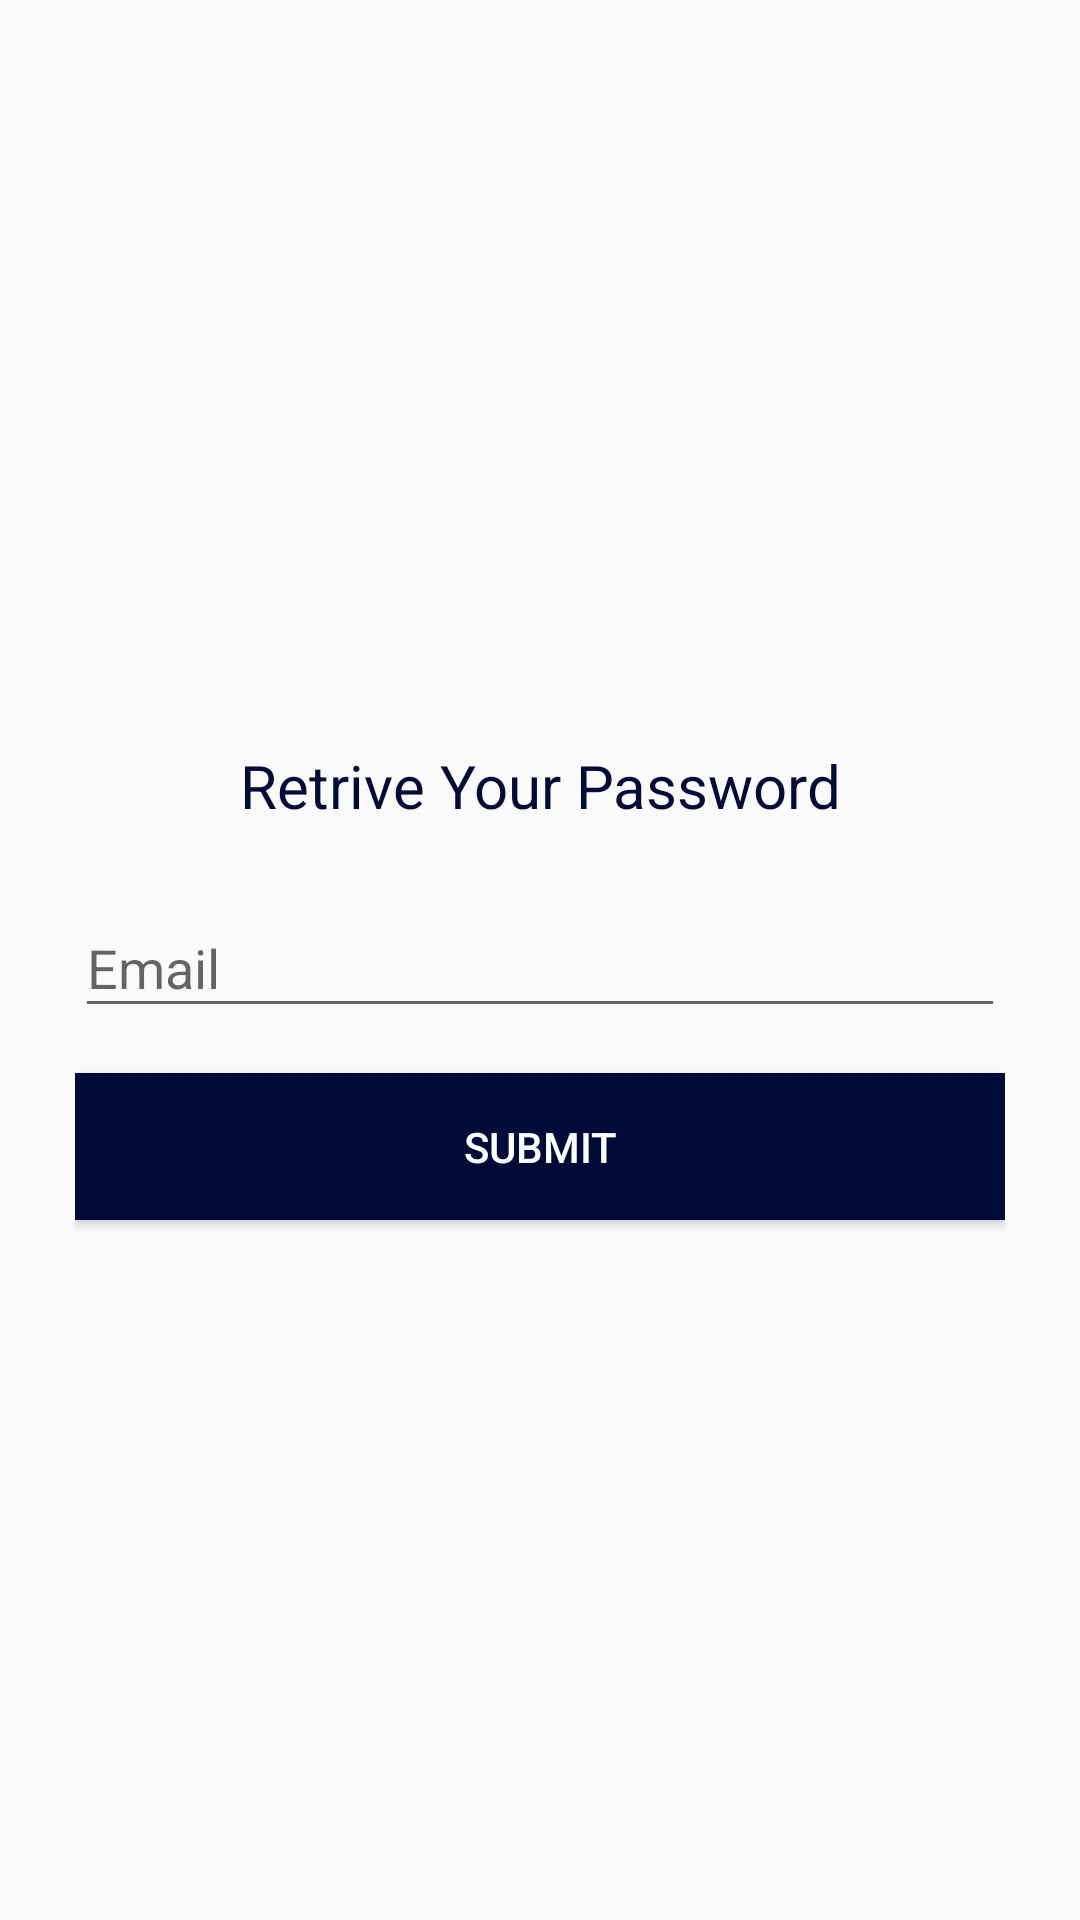

Here is an Android app screen rendered from its layout file. Give the layout XML and the strings, colors and styles it references.
<!-- AndroidManifest.xml: application theme AppTheme -->
<!-- res/layout/test.xml -->
<?xml version="1.0" encoding="utf-8"?>
<LinearLayout xmlns:android="http://schemas.android.com/apk/res/android"
    android:layout_width="match_parent"
    android:layout_height="match_parent"
    android:orientation="vertical"
    android:gravity="center"
    android:padding="25dp">

    <TextView
        android:id="@+id/textView1"
        android:layout_width="match_parent"
        android:layout_height="wrap_content"
        android:gravity="center"
        android:padding="15dp"
        android:text="Retrive Your Password"
        android:textColor="@color/darkBlue"
        android:textSize="20dp" />

    <android.support.design.widget.TextInputLayout
        android:id="@+id/input_layout_password"
        android:layout_width="match_parent"
        android:layout_height="wrap_content">

        <EditText
            android:id="@+id/input_email_forgetpassword"
            android:layout_width="match_parent"
            android:layout_height="wrap_content"
            android:hint="Email" />

    </android.support.design.widget.TextInputLayout>

    <Button
        android:id="@+id/submit_btn"
        android:layout_width="match_parent"
        android:layout_height="wrap_content"
        android:layout_marginTop="15dp"
        android:padding="15dp"
        android:text="Submit"
        android:background="@color/darkBlue"
        android:textColor="#FCFFFF"/>

</LinearLayout>
<!-- resources referenced by this layout -->
<resources>
  <color name="darkBlue">#000c37</color>
  <style name="AppTheme" parent="BaseTheme" />
  <style name="BaseTheme" parent="Theme.AppCompat.Light.NoActionBar">
          <item name="colorPrimary">@color/primary</item> 
          <item name="colorPrimaryDark">@color/primary_dark</item> 
          <item name="colorControlHighlight">@color/accent_translucent</item> 
          <item name="colorAccent">@color/accent</item>
          <item name="selectableItemBackground">@drawable/selectable_item_background</item>
          <item name="android:selectableItemBackground">@drawable/selectable_item_background</item>
      </style>
  <color name="primary">#00BCD4</color>
  <color name="primary_dark">#0097A7</color>
  <color name="accent_translucent">#80FFEB3B</color>
  <color name="accent">#FFEB3B</color>
</resources>
